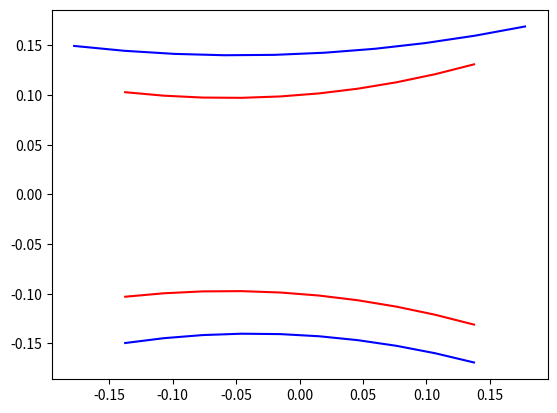

Source code (Python):
import numpy as np
import pandas as pd
from sympy import *
from numpy import linalg as LA
import matplotlib.pyplot as plt
import pylab
from mpl_toolkits.mplot3d import Axes3D
from matplotlib import cm
import numpy


x1, x2, lamb = symbols('x1 x2 lamb')


X0 = [-1.2, 0]
f = 100*((x1*x1-x2)**2)+(x1-1)**2


def norma(x):
    return LA.norm(x)


def step(xi, si):
    return 0.1 * norma(xi) / norma(si)


def determine_direction(min_f, x, s):
    f_minus_step = min_f.subs([(x1, x[0] - step(x, s) * s[0]), (x2, x[1] - step(x, s) * s[1])])
    f_plus_step = min_f.subs([(x1, x[0] + step(x, s) * s[0]), (x2, x[1] + step(x, s) * s[1])])
    f_0 = min_f.subs([(x1, x[0]), (x2, x[1])])

    if (f_minus_step > f_0) and (f_0 > f_plus_step):
        return 1.0

    elif (f_minus_step < f_0) and (f_0 < f_plus_step):
        return -1.0

    else:
        return 0


def Swen(min_f, x_old, x, s):
    if abs(determine_direction(min_f, x, s)) == 1:
        k = 0
        x_list = [x_old]

        while (True):
            x_new = x_old + determine_direction(min_f, x, s) * step(x, s) * 2 ** k
            x_list.append(x_new)

            if min_f.subs([(x1, x[0] + x_new * s[0]), (x2, x[1] + x_new * s[1])]) \
                    < min_f.subs([(x1, x[0] + x_old * s[0]), (x2, x[1] + x_old * s[1])]):
                x_old = x_new
                k += 1
                # print('lamb{}: '.format(k), x_old, '\tf(lamb{}): '.format(k), \
                #      min_f.subs([(x1, x[0]+x_old*s[0]), (x2, x[1]+x_old*s[1])]))
                continue

            else:
                # print('lamb{}: '.format(k+1), x_new, '\tf(lamb{}): '.format(k+1), \
                #      min_f.subs([(x1, x[0]+x_new*s[0]), (x2, x[1]+x_new*s[1])]))
                break

        return [x_list[-3], x_list[-2], sum(x_list[-2:]) / 2]

    else:
        return [-step(x, s), 0, step(x, s)]


def golden_ratio(interval, min_f, x, s):
    len_ = interval[2] - interval[0]
    values = [interval[0], interval[0] + 0.382 * len_, interval[0] + 0.618 * len_, interval[2]]

    # print('iter dold: ', values)

    func_val = [min_f.subs([(x1, x[0] + i * s[0]), (x2, x[1] + i * s[1])]) for i in values]
    values.pop(func_val.index(max(func_val)))

    if values[2] - values[0] < 0.1:
        return values[1]

    else:
        return golden_ratio(values, min_f, x, s)


def DSK_powell(values, min_f, x, s):
    values = [round(x, 14) for x in values]

    if round(values[2] - values[1], 14) == round(values[1] - values[0], 14):
        func_val = [min_f.subs([(x1, x[0] + i * s[0]), (x2, x[1] + i * s[1])]) for i in values]
        delt = values[1] - values[0]
        x_ = values[1] + delt * (func_val[0] - func_val[2]) / (2 * (func_val[0] - 2 * func_val[1] + func_val[2]))

        if (values[1] - x_ < 0.01) and (
                func_val[1] - min_f.subs([(x1, x[0] + x_ * s[0]), (x2, x[1] + x_ * s[1])]) < 0.01):
            return x_

        else:
            values.pop(func_val.index(max(func_val)))
            new_vals = [min(values), x_, max(values)]
            return DSK_powell(new_vals, min_f, x, s)

    else:
        f_new_vals = [min_f.subs([(x1, x[0] + i * s[0]), (x2, x[1] + i * s[1])]) for i in values]

        a1 = (f_new_vals[1] - f_new_vals[0]) / (values[1] - values[0])
        a2 = ((f_new_vals[2] - f_new_vals[0]) / (values[2] - values[0]) \
              - (f_new_vals[1] - f_new_vals[0]) / (values[1] - values[0])) \
             / (values[2] - values[1])

        x_ = (values[0] + values[1]) / 2 - a1 / 2 / a2

        if (values[1] - x_ < 0.01) and (
                f_new_vals[1] - min_f.subs([(x1, x[0] + x_ * s[0]), (x2, x[1] + x_ * s[1])]) < 0.01):
            return x_

        else:
            values.pop(f_new_vals.index(max(f_new_vals)))
            new_vals = [min(values), x_, max(values)]
            return DSK_powell(new_vals, min_f, x, s)


def search_next_point(X, r):
    x = np.linspace(X[0] - r, X[0] + r, 180)
    y = [(r ** 2 - (xi - X[0]) ** 2 + X[1]) ** 0.5 for xi in np.flip(x)]

    points = pd.DataFrame({'x': np.hstack((x, np.flip(x))), 'y': np.hstack((y, -np.flip(y)))}).fillna(0)

    f_value = [f.subs([(x1, i[0]), (x2, i[1])]) for i in list(zip(points['x'], points['y']))]
    points['f_val'] = f_value

    x_min = points[points['f_val'] == np.min(f_value)].x.values[0]
    y_min = points[points['f_val'] == np.min(f_value)].y.values[0]
    s = np.array([x_min, y_min]) - X

    conf_int = Swen(f, 0, X, s)
    print('Доверительный интервал: ', conf_int, '\n')

    #lamb = golden_ratio(conf_int, f, X, s)
    lamb = DSK_powell(conf_int, f, X, s)
    print('\nЗначение после метода ДСК Пауэлла: ', lamb, '\n')

    X_new = (X + lamb * s).astype('float64')

    return X_new


list_normals = [np.inf]
f_values = []


def random_method(X_old, r, n=0):
    print('r = ',r)
    X_new = search_next_point(X_old, r)
    print(X_new)

    list_normals.append(norma(X_new - X_old))
    f_values.append(f.subs([(x1, X_new[0]), (x2, X_new[1])]))

    if (list_normals[-1] < 0.001) and ((f_values[-1] - f_values[-2]) < 0.001):
        return X_new, n
    else:
        n += 1
        return random_method(X_new, r, n)

ans = random_method(X0, 0.1)

print("\nТочка: ", ans[0], "\nКоличество итераций: ", ans[1], "\nНорма: ", list_normals[-1]) #, \
      #"\nЗначение функции в этой точке: ", f_values[-2])

#random_method(X0, method, gold_eps, delt, r, ang)



def makeData ():
    x = numpy.arange (-10, 10, 0.1)
    y = numpy.arange (-10, 10, 0.1)
    xgrid, ygrid = numpy.meshgrid(x, y)

    # numpy.sin (xgrid) * numpy.sin (ygrid) / (xgrid * ygrid)
    zgrid = (100*(xgrid*xgrid-ygrid)**2 + (xgrid-1)**2)
    return xgrid, ygrid, zgrid

x, y, z = makeData()

fig = pylab.figure()
axes = Axes3D(fig)

axes.plot_surface(x, y, z)

pylab.show()

def makeData ():
    x = numpy.arange (0, 2, 0.1)
    y = numpy.arange (0, 2, 0.1)
    xgrid, ygrid = numpy.meshgrid(x, y)

    zgrid = (100*(xgrid*xgrid-ygrid)**2 + (xgrid-1)**2)
    return xgrid, ygrid, zgrid

x, y, z = makeData()

fig = pylab.figure()
axes = Axes3D(fig)

axes.plot_surface(x, y, z, rstride=5, cstride=5, cmap = cm.jet)
axes.scatter(1, 1, 0, color='red')

pylab.show()



y = ((2**(0.25) - 1)/10)**0.5

xi = np.linspace(-y, y, 10)
ys = [f.subs([(x1, x), (x2, x2)]) for x in xi]
yi = np.array([solve(eq-2, x2) for eq in ys])
yi = [i[1] for i in yi]

y2 = ((3**(0.25) - 1)/10)**0.5

xi2 = np.linspace(-y2, y2, 10)
ys2 = [f.subs([(x1, x), (x2, x2)]) for x in xi]
yi2 = np.array([solve(eq-3, x2) for eq in ys2])
yi2 = [i[1] for i in yi2]

plt.plot(xi, yi, color='r')
plt.plot(xi, [-i for i in yi], color='r')

plt.plot(xi2, yi2, color='b')
plt.plot(xi, [-i for i in yi2], color='b')





def makeData ():
    x = numpy.arange (-2, 2, 0.01)
    y = numpy.arange (-2, 2, 0.01)
    xgrid, ygrid = numpy.meshgrid(x, y)

    zgrid = (100*(xgrid*xgrid-ygrid)**2 + (xgrid-1)**2)
    return xgrid, ygrid, zgrid

x, y, z = makeData()

fig = pylab.figure()
axes = Axes3D(fig)

axes.plot_surface(x, y, z, rstride=4, cstride=4, cmap = cm.jet)

pylab.show()
